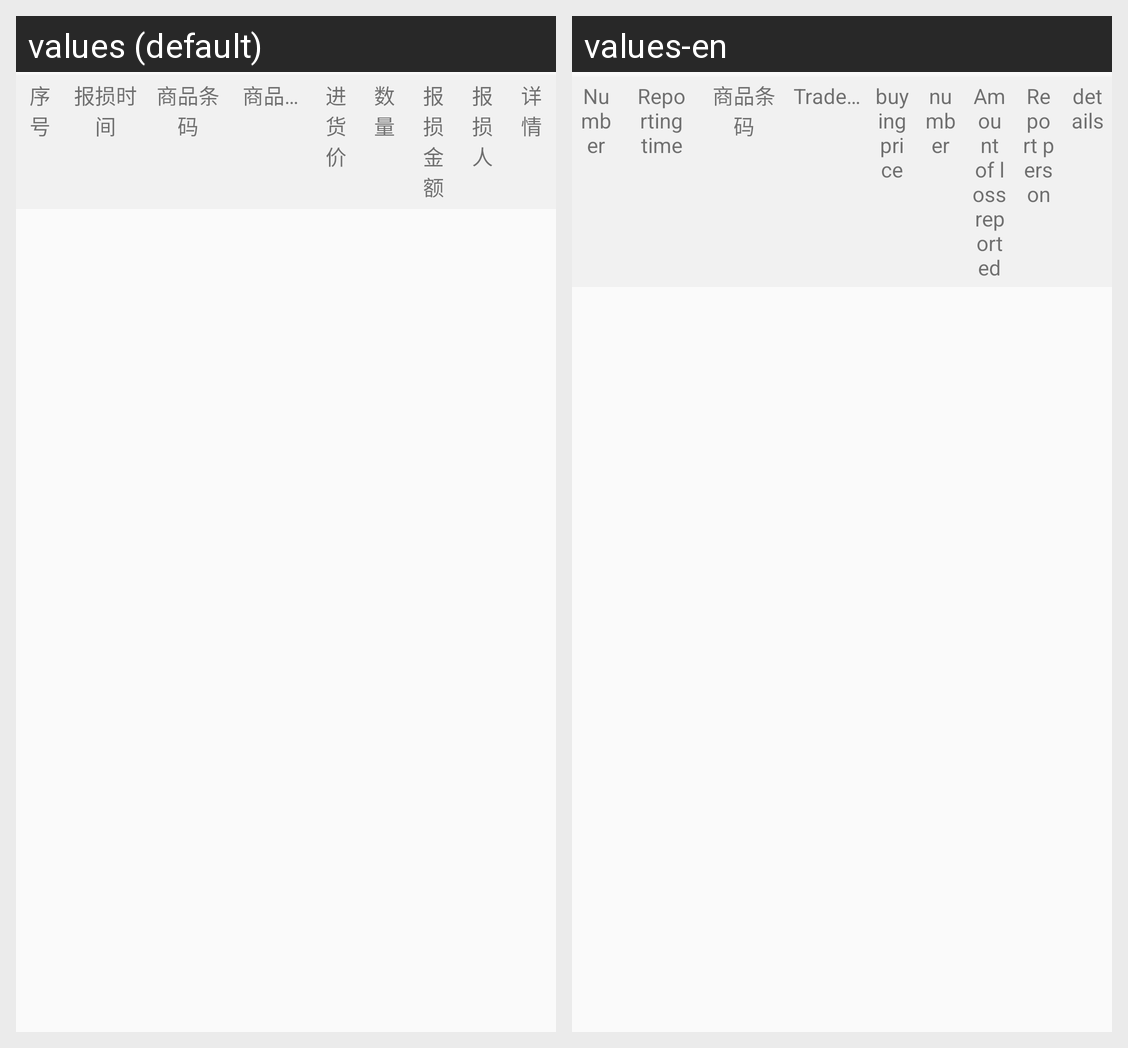

Translations of the strings shown on this Android screen, per locale in the grid:
Android screen res/layout/listview_breakage.xml rendered under 2 locales, left to right: values (default), values-en. Device: Nexus 5 (rendered at 1080×1920; each locale shown at half size, 540×960, under a caption strip naming it); theme NoActionBar..
Strings drawn on this screen, with the default value and each locale's value (text and hints the layout hard-codes, and strings that could not be matched under every locale, appear in the picture but are not listed):

serial_number
  values: 序号
  values-en: Number

Reporting_time
  values: 报损时间
  values-en: Reporting time

Commodity_bar_code
  values: 商品条码
  values-en: 商品条码  [not translated; the default value is used]

Trade_name
  values: 商品名称
  values-en: Trade name

buying_price
  values: 进货价
  values-en: buying price

number
  values: 数量
  values-en: number

Amount_of_loss_reported
  values: 报损金额
  values-en: Amount of loss reported

Report_person
  values: 报损人
  values-en: Report person

details
  values: 详情
  values-en: details
